5-way image classification set "images4_resized" from GitHub (pppfkp/money_recognitiom); label vocabulary: dwadziescia, dwiescie, dziesiec, piecdziesiat, sto.

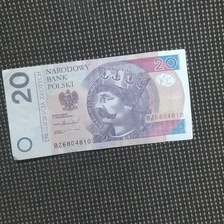
Label: dwadziescia

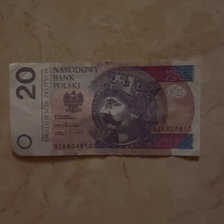
Label: dwadziescia

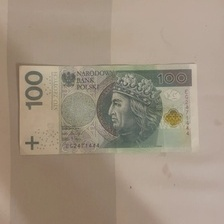
Label: sto

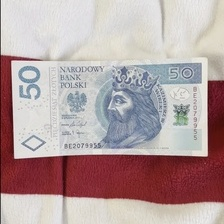
Label: piecdziesiat

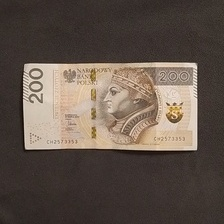
Label: dwiescie

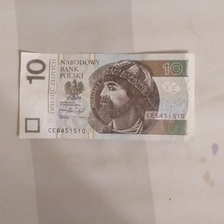
Label: dziesiec
